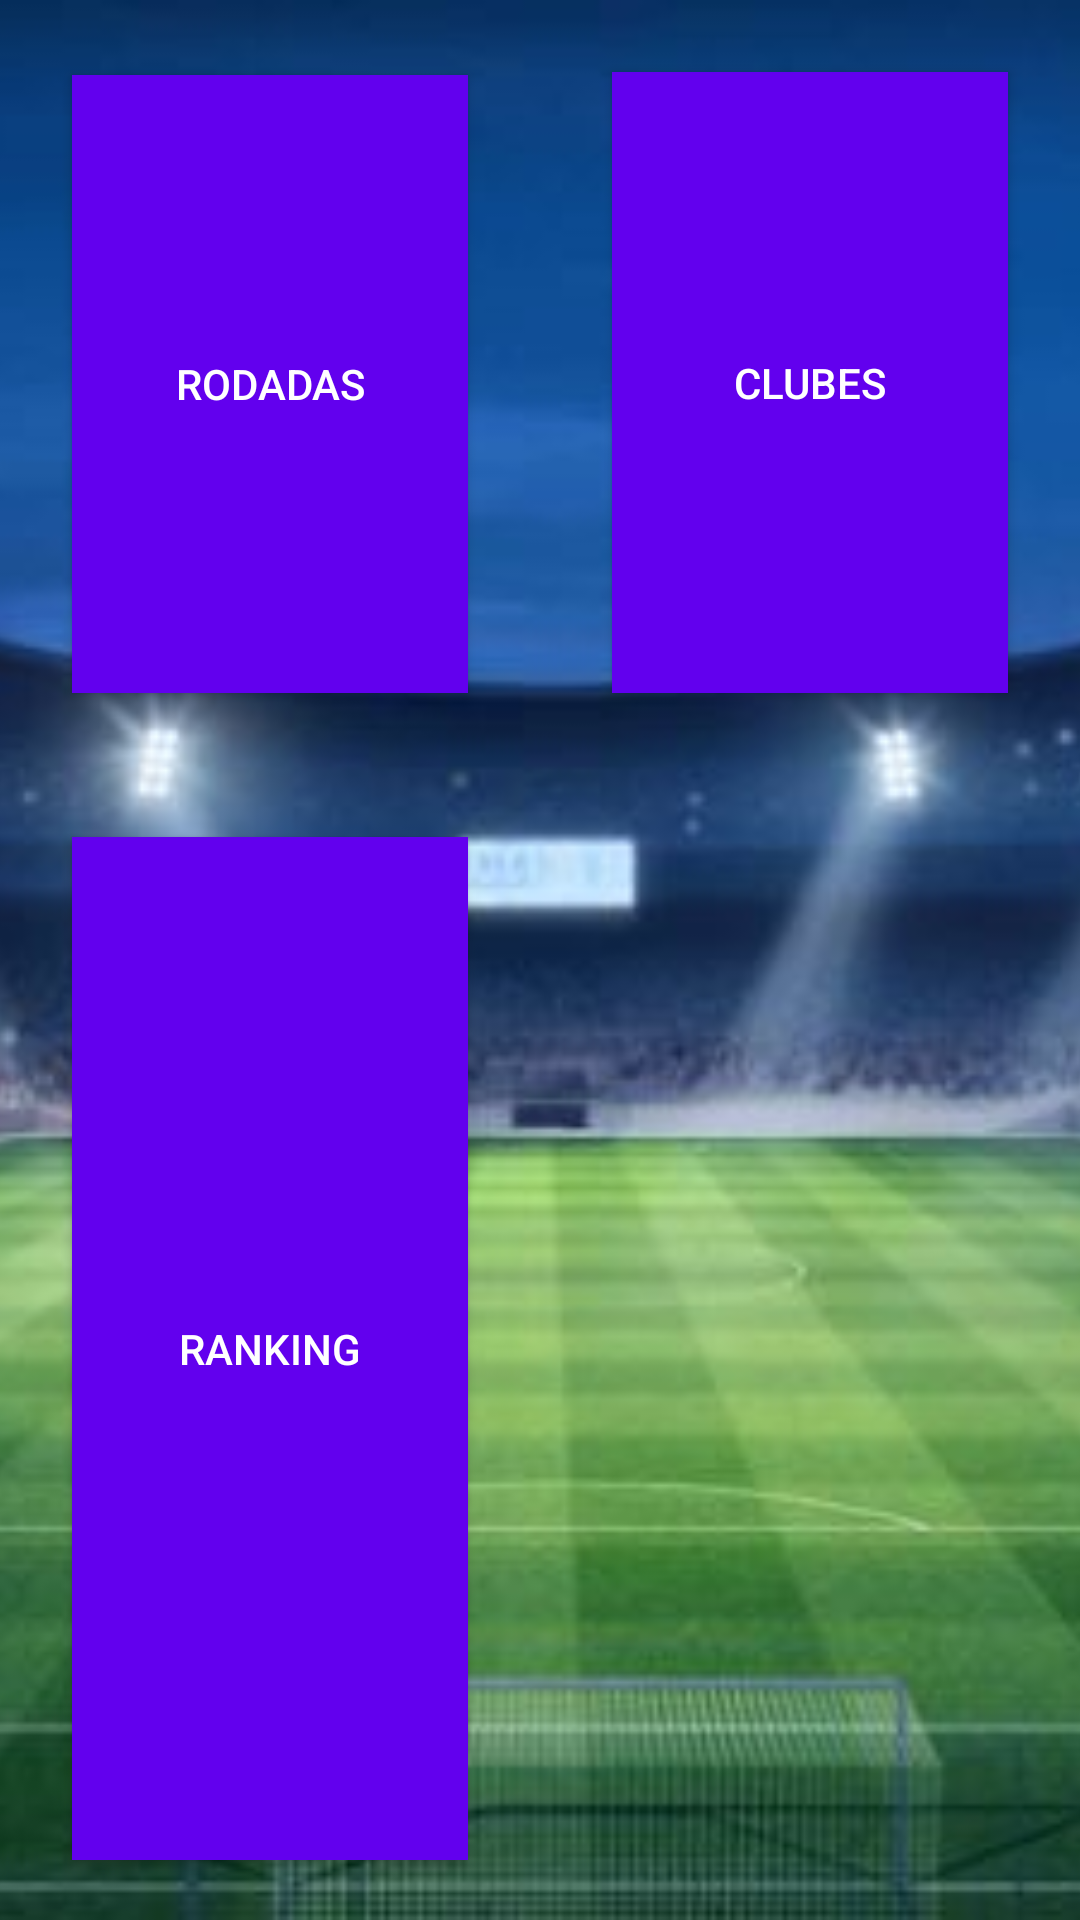

Write the Android layout XML for this screen, with the resource values it uses.
<!-- AndroidManifest.xml: application theme AppTheme -->
<!-- res/layout/activity_menu.xml -->
<?xml version="1.0" encoding="utf-8"?>
<android.support.constraint.ConstraintLayout xmlns:android="http://schemas.android.com/apk/res/android"
    xmlns:app="http://schemas.android.com/apk/res-auto"
    xmlns:tools="http://schemas.android.com/tools"
    android:layout_width="match_parent"
    android:layout_height="match_parent"
    tools:context=".admin.MenuActivity">

    <ImageView
        android:id="@+id/imageView3"
        android:layout_width="0dp"
        android:layout_height="0dp"
        android:scaleType="centerCrop"
        app:layout_constraintBottom_toBottomOf="parent"
        app:layout_constraintEnd_toEndOf="parent"
        app:layout_constraintHorizontal_bias="0.0"
        app:layout_constraintStart_toStartOf="parent"
        app:layout_constraintTop_toTopOf="parent"
        app:layout_constraintVertical_bias="1.0"
        app:srcCompat="@drawable/stadium" />

    <Button
        android:id="@+id/button4"
        android:layout_width="0dp"
        android:layout_height="0dp"
        android:layout_marginStart="24dp"
        android:layout_marginTop="25dp"
        android:layout_marginEnd="24dp"
        android:layout_marginBottom="24dp"
        android:background="@color/colorPrimary"
        android:onClick="gerenciarRodadas"
        android:text="Rodadas"
        android:textColor="@android:color/white"
        app:layout_constraintBottom_toTopOf="@+id/guideline"
        app:layout_constraintEnd_toStartOf="@+id/guideline2"
        app:layout_constraintStart_toStartOf="parent"
        app:layout_constraintTop_toTopOf="parent" />

    <Button
        android:id="@+id/btnClubes"
        android:layout_width="0dp"
        android:layout_height="0dp"
        android:layout_marginStart="24dp"
        android:layout_marginTop="24dp"
        android:layout_marginEnd="24dp"
        android:layout_marginBottom="24dp"
        android:background="@color/colorPrimary"
        android:onClick="gerenciarClubes"
        android:text="Clubes"
        android:textColor="@android:color/white"
        app:layout_constraintBottom_toTopOf="@+id/guideline"
        app:layout_constraintEnd_toEndOf="parent"
        app:layout_constraintHorizontal_bias="0.696"
        app:layout_constraintStart_toStartOf="@+id/guideline2"
        app:layout_constraintTop_toTopOf="parent" />

    <android.support.constraint.Guideline
        android:id="@+id/guideline"
        android:layout_width="wrap_content"
        android:layout_height="wrap_content"
        android:orientation="horizontal"
        app:layout_constraintGuide_begin="255dp" />

    <android.support.constraint.Guideline
        android:id="@+id/guideline2"
        android:layout_width="wrap_content"
        android:layout_height="wrap_content"
        android:orientation="vertical"
        app:layout_constraintGuide_percent="0.5" />

    <Button
        android:id="@+id/btnRanking"
        android:layout_width="0dp"
        android:layout_height="0dp"
        android:layout_marginStart="24dp"
        android:layout_marginTop="24dp"
        android:layout_marginEnd="24dp"
        android:layout_marginBottom="20dp"
        android:background="@color/colorPrimary"
        android:onClick="gerenciarRanking"
        android:text="Ranking"
        android:textColor="@android:color/white"
        app:layout_constraintBottom_toBottomOf="parent"
        app:layout_constraintEnd_toStartOf="@+id/guideline2"
        app:layout_constraintStart_toStartOf="parent"
        app:layout_constraintTop_toTopOf="@+id/guideline" />

</android.support.constraint.ConstraintLayout>
<!-- resources referenced by this layout -->
<resources>
  <!-- drawable stadium: jpg bitmap (drawable, 46131 bytes) -->
  <!-- not gathered from this repository: default colours our renderer supplied (Android Studio template values) -->
  <color name="colorPrimary">#FF6200EE</color>
</resources>
